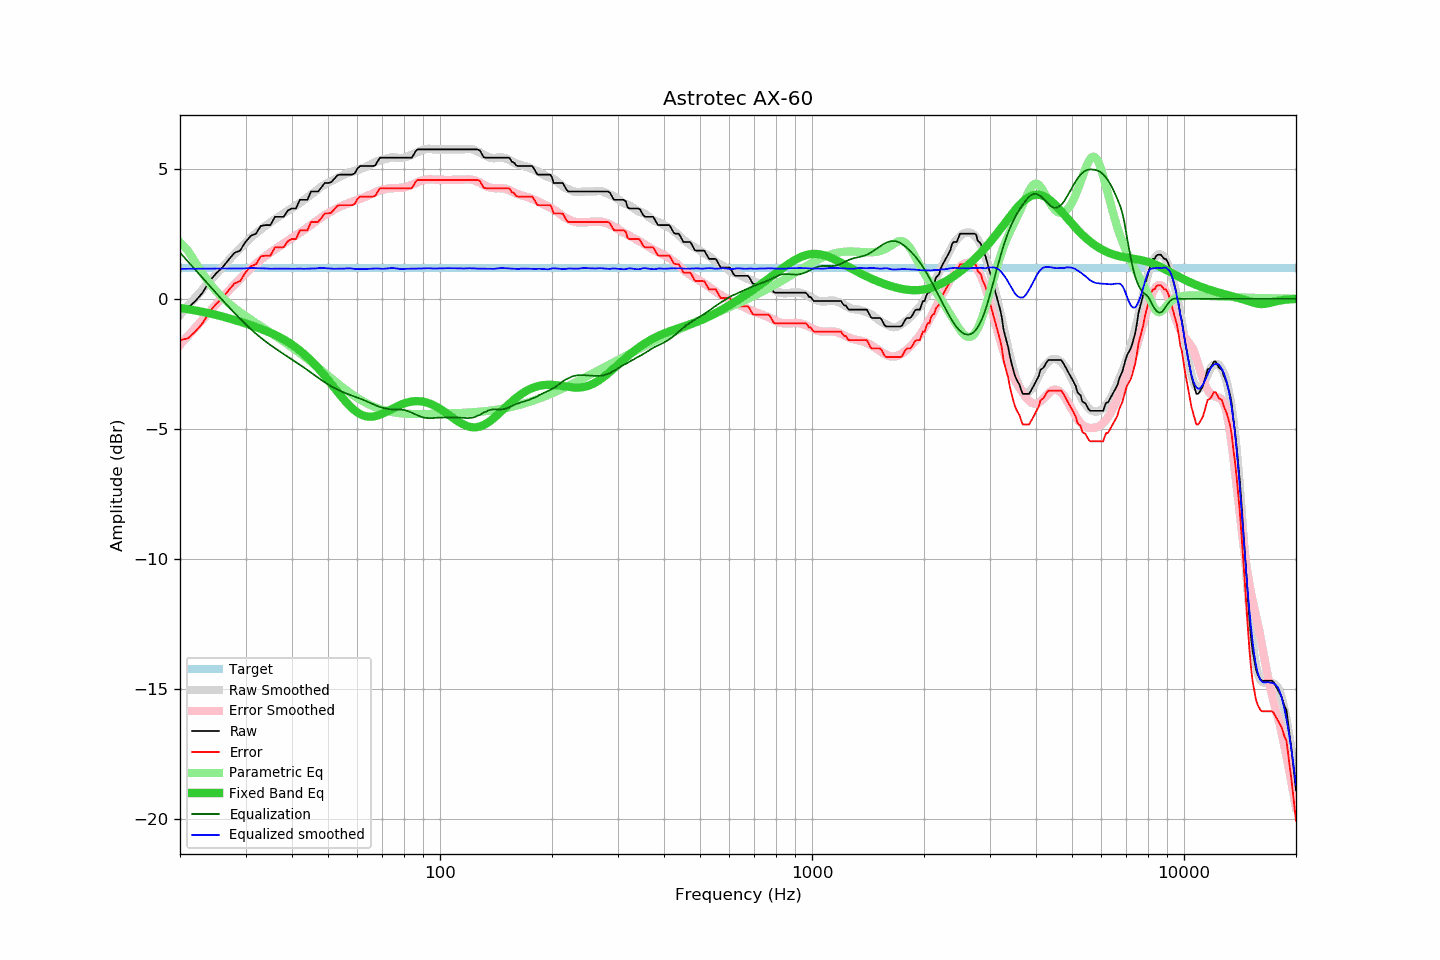

The table this chart was drawn from, first rows:
frequency, raw, error, smoothed, error_smoothed, equalization, parametric_eq, equalized_raw, equalized_smoothed, target
20, -0.42, -1.59, -0.62, -1.77, 1.77, -0.36, 1.36, 1.15, 1.17
21, -0.35, -1.52, -0.28, -1.43, 1.43, -0.40, 1.09, 1.15, 1.17
22, -0.09, -1.26, 0.05, -1.11, 1.11, -0.45, 1.02, 1.16, 1.17
23, 0.23, -0.94, 0.36, -0.80, 0.80, -0.50, 1.03, 1.16, 1.17
24, 0.67, -0.50, 0.66, -0.50, 0.50, -0.56, 1.17, 1.16, 1.17
25, 0.97, -0.20, 0.94, -0.22, 0.22, -0.62, 1.19, 1.16, 1.17
26, 1.20, 0.03, 1.21, 0.05, -0.05, -0.68, 1.15, 1.16, 1.17
27, 1.49, 0.32, 1.47, 0.30, -0.30, -0.75, 1.19, 1.16, 1.17
28, 1.76, 0.59, 1.71, 0.54, -0.54, -0.81, 1.22, 1.16, 1.17
29, 1.85, 0.68, 1.93, 0.77, -0.77, -0.88, 1.09, 1.17, 1.17
30, 2.18, 1.01, 2.14, 0.98, -0.98, -0.95, 1.21, 1.17, 1.17
31, 2.42, 1.25, 2.35, 1.17, -1.17, -1.02, 1.25, 1.19, 1.17
32, 2.50, 1.33, 2.52, 1.34, -1.34, -1.09, 1.16, 1.18, 1.17
33, 2.80, 1.63, 2.67, 1.50, -1.50, -1.16, 1.30, 1.17, 1.17
34, 2.83, 1.66, 2.81, 1.65, -1.65, -1.23, 1.19, 1.16, 1.17
35, 2.83, 1.66, 2.93, 1.78, -1.78, -1.31, 1.05, 1.15, 1.17
36, 3.15, 1.98, 3.06, 1.90, -1.90, -1.39, 1.25, 1.16, 1.17
37, 3.15, 1.98, 3.18, 2.02, -2.02, -1.47, 1.14, 1.16, 1.17
38, 3.15, 1.98, 3.29, 2.13, -2.13, -1.56, 1.03, 1.16, 1.17
39, 3.39, 2.22, 3.39, 2.23, -2.23, -1.66, 1.16, 1.16, 1.17
40, 3.47, 2.30, 3.49, 2.33, -2.33, -1.76, 1.14, 1.15, 1.17
41, 3.47, 2.30, 3.59, 2.44, -2.44, -1.87, 1.04, 1.15, 1.17
42, 3.80, 2.63, 3.69, 2.54, -2.54, -1.99, 1.27, 1.16, 1.17
43, 3.80, 2.63, 3.79, 2.64, -2.64, -2.11, 1.16, 1.15, 1.17
44, 3.80, 2.63, 3.90, 2.74, -2.74, -2.24, 1.06, 1.16, 1.17
45, 4.12, 2.95, 4.01, 2.84, -2.84, -2.38, 1.28, 1.16, 1.17
46, 4.12, 2.95, 4.10, 2.94, -2.94, -2.52, 1.18, 1.16, 1.17
47, 4.12, 2.95, 4.21, 3.04, -3.04, -2.67, 1.09, 1.18, 1.17
48, 4.28, 3.11, 4.31, 3.13, -3.13, -2.81, 1.15, 1.18, 1.17
49, 4.45, 3.28, 4.39, 3.21, -3.21, -2.97, 1.24, 1.18, 1.17
50, 4.45, 3.28, 4.46, 3.29, -3.29, -3.12, 1.16, 1.17, 1.17
51, 4.48, 3.31, 4.53, 3.36, -3.36, -3.27, 1.12, 1.16, 1.17
52, 4.61, 3.44, 4.58, 3.43, -3.43, -3.43, 1.18, 1.15, 1.17
53, 4.75, 3.58, 4.65, 3.49, -3.49, -3.58, 1.26, 1.16, 1.17
54, 4.77, 3.60, 4.70, 3.55, -3.55, -3.72, 1.23, 1.16, 1.17
55, 4.77, 3.60, 4.75, 3.60, -3.60, -3.86, 1.18, 1.15, 1.17
56, 4.77, 3.60, 4.81, 3.64, -3.64, -3.98, 1.13, 1.17, 1.17
57, 4.77, 3.60, 4.86, 3.69, -3.69, -4.10, 1.09, 1.17, 1.17
58, 4.77, 3.60, 4.89, 3.73, -3.73, -4.21, 1.05, 1.16, 1.17
59, 4.82, 3.65, 4.91, 3.77, -3.77, -4.30, 1.06, 1.15, 1.17
60, 5.01, 3.84, 4.95, 3.80, -3.80, -4.37, 1.21, 1.15, 1.17
61, 5.10, 3.93, 4.99, 3.84, -3.84, -4.43, 1.26, 1.15, 1.17
62, 5.10, 3.93, 5.02, 3.88, -3.88, -4.48, 1.22, 1.14, 1.17
63, 5.10, 3.93, 5.07, 3.92, -3.92, -4.51, 1.18, 1.14, 1.17
64, 5.10, 3.93, 5.12, 3.97, -3.97, -4.53, 1.13, 1.15, 1.17
65, 5.10, 3.93, 5.17, 4.01, -4.01, -4.54, 1.09, 1.15, 1.17
66, 5.10, 3.93, 5.21, 4.05, -4.05, -4.53, 1.05, 1.16, 1.17
67, 5.13, 3.96, 5.26, 4.09, -4.09, -4.51, 1.04, 1.16, 1.17
68, 5.29, 4.12, 5.29, 4.13, -4.13, -4.49, 1.16, 1.16, 1.17
69, 5.42, 4.25, 5.32, 4.16, -4.16, -4.46, 1.26, 1.16, 1.17
70, 5.42, 4.25, 5.34, 4.19, -4.19, -4.42, 1.23, 1.15, 1.17
71, 5.42, 4.25, 5.37, 4.21, -4.21, -4.38, 1.21, 1.15, 1.17
72, 5.42, 4.25, 5.39, 4.23, -4.23, -4.34, 1.19, 1.16, 1.17
73, 5.42, 4.25, 5.42, 4.24, -4.24, -4.29, 1.18, 1.17, 1.17
74, 5.42, 4.25, 5.43, 4.25, -4.25, -4.25, 1.17, 1.18, 1.17
75, 5.42, 4.25, 5.44, 4.26, -4.26, -4.21, 1.17, 1.18, 1.17
76, 5.42, 4.25, 5.43, 4.26, -4.26, -4.17, 1.16, 1.17, 1.17
77, 5.42, 4.25, 5.42, 4.26, -4.26, -4.13, 1.16, 1.16, 1.17
78, 5.42, 4.25, 5.41, 4.26, -4.26, -4.09, 1.16, 1.15, 1.17
79, 5.42, 4.25, 5.41, 4.27, -4.27, -4.06, 1.16, 1.14, 1.17
... 553 more rows
